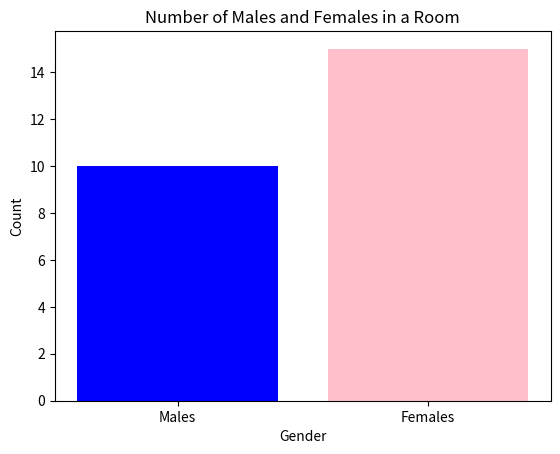

Recreate this plot in Python.
import matplotlib.pyplot as plt

genders = ['Males', 'Females']
Number = [10, 15] 
plt.bar(genders, Number, color=['blue', 'pink'])
plt.xlabel('Gender')
plt.ylabel('Count')
plt.title('Number of Males and Females in a Room')
plt.show()
